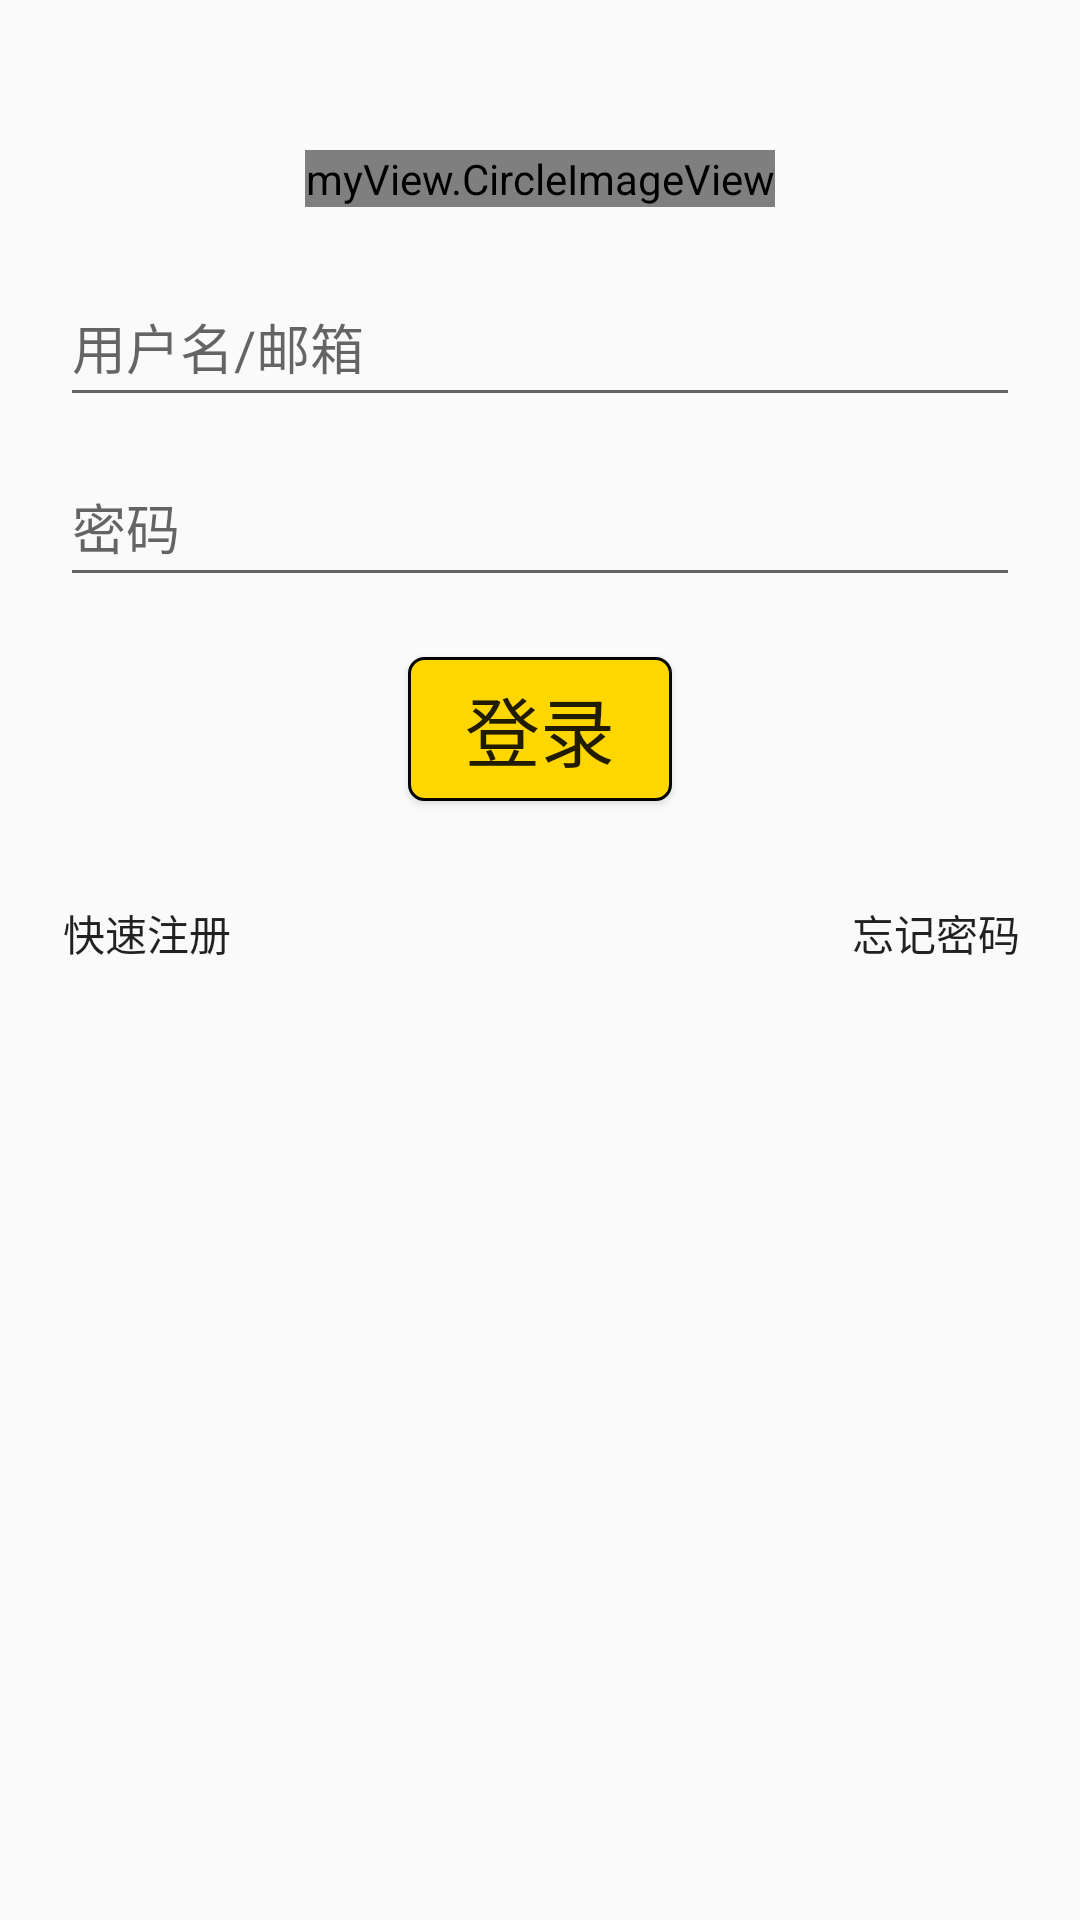

Reconstruct the res/layout file that produces this screen, plus the resources it refers to.
<!-- AndroidManifest.xml: application theme Theme.AppCompat.Light.NoActionBar -->
<!-- res/layout/login.xml -->
<?xml version="1.0" encoding="utf-8"?>
<LinearLayout xmlns:android="http://schemas.android.com/apk/res/android"
              xmlns:tools="http://schemas.android.com/tools"
              android:orientation="vertical"
              android:focusable="true"
              android:focusableInTouchMode="true"
              android:layout_width="match_parent"
              android:layout_height="match_parent">
    <myView.CircleImageView android:layout_width="wrap_content"
                            android:id="@+id/userIcon"
                            android:layout_gravity="center"
                            android:src="@drawable/account128"
                            android:layout_marginTop="50dp"
                            android:layout_height="wrap_content"/>
    <EditText android:layout_width="320dp"
              android:layout_gravity="center"
              android:id="@+id/userName"
              android:layout_marginTop="20dp"
              android:inputType="text"
              android:hint="@string/loginNameHint"
              android:layout_height="50dp"/>
    <EditText android:layout_width="320dp"
              android:id="@+id/password"
              android:inputType="textPassword"
              android:hint="@string/loginPwHint"
              android:layout_marginTop="10dp"
              android:layout_gravity="center"
              android:layout_height="50dp"/>
    <Button android:layout_width="wrap_content"
            android:id="@+id/logInButton"
            android:text="@string/loginCHN"
            android:layout_marginTop="20dp"
            android:textSize="25sp"
            android:layout_gravity="center"
            android:background="@drawable/loginbuttontype"
            android:layout_height="wrap_content"/>
    <LinearLayout android:layout_width="match_parent"
                  android:orientation="horizontal"
                  android:layout_marginTop="20dp"
                  android:layout_height="wrap_content">
        <Button android:layout_width="wrap_content"
                android:id="@+id/newUser"
                android:layout_marginStart="5dp"
                android:background="@color/qmui_config_color_transparent"
                android:text="@string/newUser"
                android:layout_height="wrap_content"
                tools:ignore="ButtonStyle"/>
        <Button android:layout_width="wrap_content"
                android:layout_marginStart="175dp"
                android:id="@+id/forgetpw"
                tools:ignore="ButtonStyle"
                android:background="@color/qmui_config_color_transparent"
                android:text="@string/forgetpw"
                android:layout_height="wrap_content"/>

    </LinearLayout>


</LinearLayout>
<!-- resources referenced by this layout -->
<resources>
  <!-- drawable loginbuttontype (drawable) -->
  <?xml version="1.0" encoding="utf-8"?>
  <shape xmlns:android="http://schemas.android.com/apk/res/android">
      <solid android:color="@color/gold" />
      <stroke android:width="1dip"
              android:color="@color/black" />
      <corners android:topLeftRadius="5dp"
               android:topRightRadius="5dp"
               android:bottomRightRadius="5dp"
               android:bottomLeftRadius="5dp"/>
  </shape>
  <string name="forgetpw">忘记密码</string>
  <string name="loginCHN">登录</string>
  <string name="loginNameHint">用户名/邮箱</string>
  <string name="loginPwHint">密码</string>
  <string name="newUser">快速注册</string>
  <color name="gold">#FFD700</color>
  <color name="black">#000000</color>
</resources>
